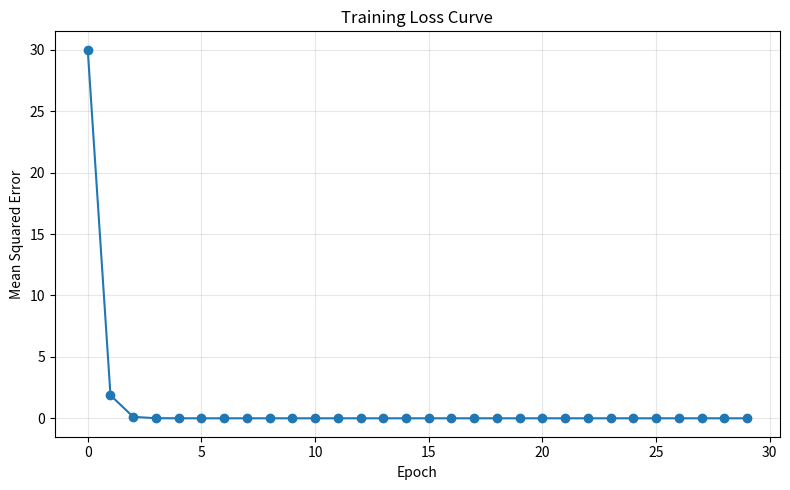

Recreate this plot in Python.

# ============================================================
# Stage 06 - Math for ML From Scratch
# ============================================================

import numpy as np
import matplotlib.pyplot as plt

# ------------------------------------------------------------
# Dataset
# ------------------------------------------------------------

features = np.array([1.0, 2.0, 3.0, 4.0])
targets = np.array([2.0, 4.0, 6.0, 8.0])


# ------------------------------------------------------------
# Model
# ------------------------------------------------------------

def predict(features, weight):
    return features * weight


def calculate_mse(predictions, targets):
    errors = predictions - targets
    return np.mean(errors ** 2)


def calculate_gradient(features, predictions, targets):
    errors = predictions - targets
    return 2 * np.mean(features * errors)


# ------------------------------------------------------------
# Training
# ------------------------------------------------------------

weight = 0.0
learning_rate = 0.05
epochs = 30

loss_history = []

print("=== Training a Simple Model ===")

for epoch in range(epochs):
    predictions = predict(features, weight)

    loss = calculate_mse(predictions, targets)
    loss_history.append(loss)
    gradient = calculate_gradient(
        features,
        predictions,
        targets
    )

    if epoch % 5 == 0:
        print(
            f"Epoch {epoch:02d} | "
            f"Weight: {weight:.4f} | "
            f"Loss: {loss:.6f}"
        )

    weight = weight - learning_rate * gradient


# ------------------------------------------------------------
# Final Evaluation
# ------------------------------------------------------------

final_predictions = predict(features, weight)
final_loss = calculate_mse(final_predictions, targets)

print("\n=== Final Results ===")
print(f"Learned weight: {weight:.4f}")
print(f"Final loss: {final_loss:.6f}")
print(f"Predictions: {final_predictions}")


# ============================================================
# Challenge 01 - Manual Dot Product
# ============================================================

def calculate_dot_product(a, b):
    total = 0

    for i in range(len(a)):
        total += a[i] * b[i]

    return total


a = [2, 3, 4]
b = [5, 6, 7]

result = calculate_dot_product(a, b)

print("\n=== Manual Dot Product ===")
print(f"Result: {result}")


# ============================================================
# Challenge 02 - Learning Rate Comparison
# ============================================================

def train_with_learning_rate(rate):
    experiment_weight = 0.0
    experiment_epochs = 30

    for epoch in range(experiment_epochs):
        experiment_predictions = predict(
            features,
            experiment_weight
        )

        experiment_gradient = calculate_gradient(
            features,
            experiment_predictions,
            targets
        )

        experiment_weight -= rate * experiment_gradient

    final_predictions = predict(
        features,
        experiment_weight
    )

    final_loss = calculate_mse(
        final_predictions,
        targets
    )

    return experiment_weight, final_loss


learning_rates = [0.01, 0.05, 0.10, 0.20]

print("\n=== Learning Rate Comparison ===")

for rate in learning_rates:
    learned_weight, loss = train_with_learning_rate(rate)

    print(
        f"Learning rate: {rate:.2f} | "
        f"Weight: {learned_weight:.4f} | "
        f"Final loss: {loss:.6f}"
    )



# ============================================================
# Challenge 03 - Predict a New Value
# ============================================================

new_feature = 5.0

new_prediction = predict(
    new_feature,
    weight
)

print("\n=== New Prediction ===")
print(f"Input: {new_feature}")
print(f"Prediction: {new_prediction:.4f}")


# ============================================================
# Challenge 04 - Training Loss Curve
# ============================================================

plt.figure(figsize=(8, 5))

plt.plot(
    range(len(loss_history)),
    loss_history,
    marker="o"
)

plt.title("Training Loss Curve")
plt.xlabel("Epoch")
plt.ylabel("Mean Squared Error")

plt.grid(True, alpha=0.3)
plt.tight_layout()

plt.show()
